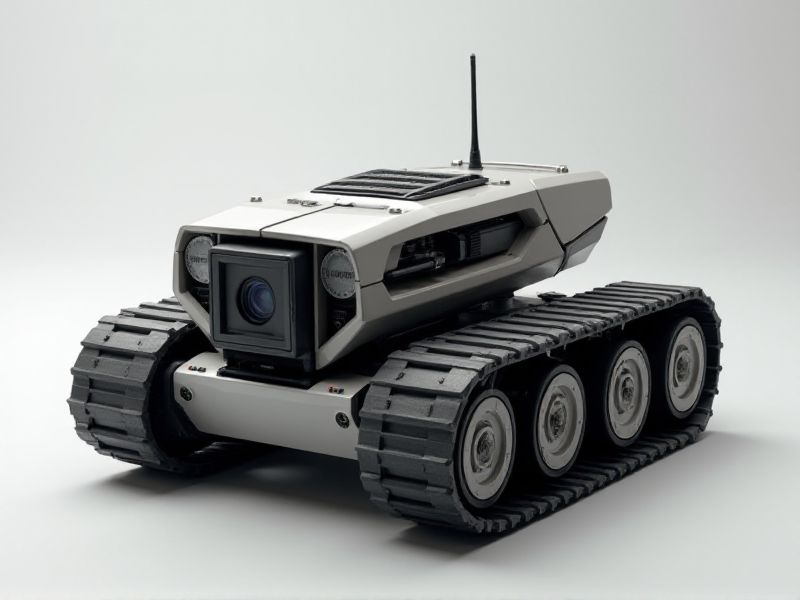
Generation parameters embedded in this image by AUTOMATIC1111 Stable Diffusion web UI or a fork of it (Forge, ...) (PNG 'parameters' text chunk):
A compact robotic tank-style frame with a hard-edged, polygonal exterior, a front-mounted pivot camera in a geometric cutout, and an antenna strip flush with the surface
Steps: 20, Sampler: Euler, Schedule type: Simple, CFG scale: 1, Distilled CFG Scale: 3.5, Seed: 3374178357, Size: 800x600, Model hash: c161224931, Model: flux1-dev-bnb-nf4, Style Selector Enabled: True, Style Selector Randomize: False, Style Selector Style: base, Version: f2.0.1v1.10.1-previous-636-gb835f24a, Diffusion in Low Bits: bnb-nf4